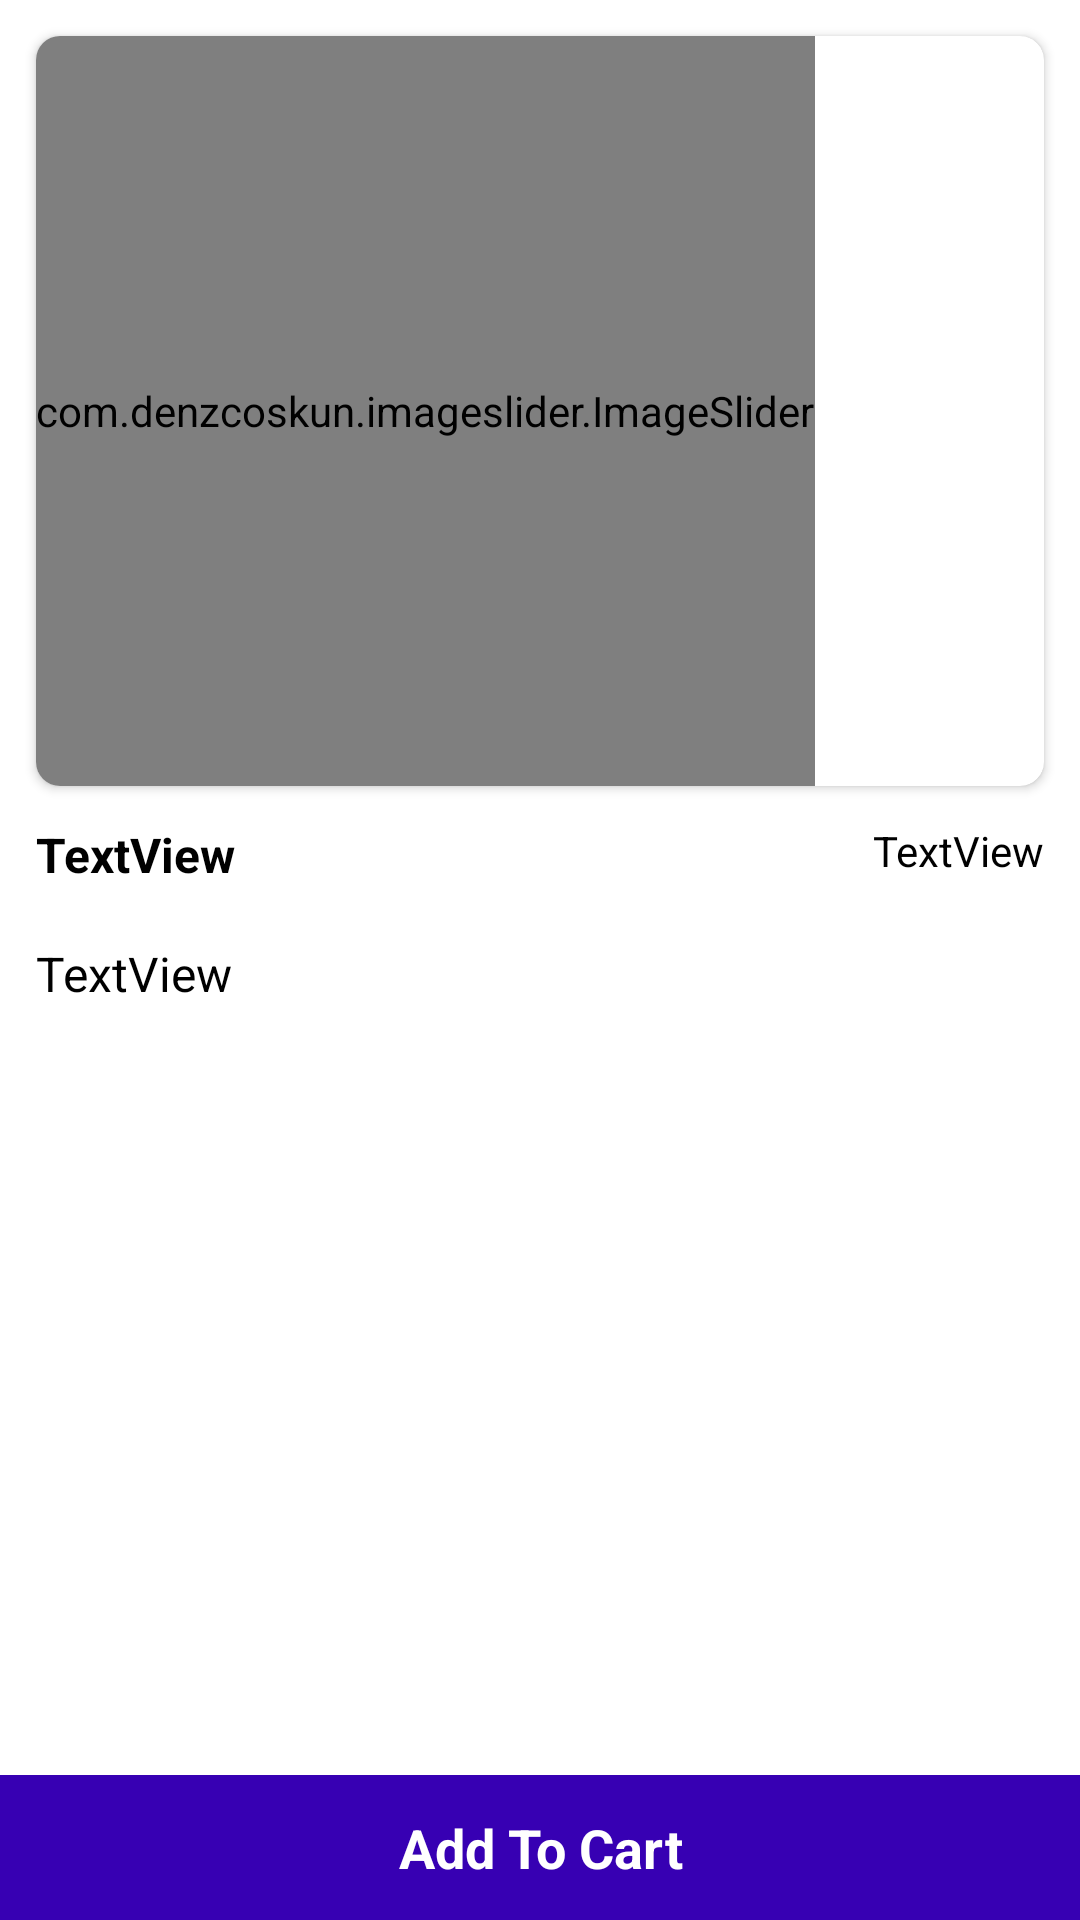

This screen was rendered from an Android layout file. Write that file and the resources it references.
<!-- AndroidManifest.xml: application theme Theme.Flipu -->
<!-- res/layout/activity_product_detail.xml -->
<?xml version="1.0" encoding="utf-8"?>
<androidx.constraintlayout.widget.ConstraintLayout xmlns:android="http://schemas.android.com/apk/res/android"
    xmlns:app="http://schemas.android.com/apk/res-auto"
    xmlns:tools="http://schemas.android.com/tools"
    android:layout_width="match_parent"
    android:layout_height="match_parent"
    tools:context=".activity.ProductDetailActivity">

    <androidx.cardview.widget.CardView
        android:id="@+id/cardView3"
        android:layout_width="match_parent"
        android:layout_height="250dp"
        android:layout_margin="12dp"
        app:cardCornerRadius="8dp"
        app:layout_constraintEnd_toEndOf="parent"
        app:layout_constraintStart_toStartOf="parent"
        app:layout_constraintTop_toTopOf="parent">

        <com.denzcoskun.imageslider.ImageSlider
            android:id="@+id/image_slider"
            android:layout_width="wrap_content"
            android:layout_height="match_parent"
            app:iss_auto_cycle="true"
            app:iss_delay="0"
            app:iss_period="1000" />

    </androidx.cardview.widget.CardView>

    <TextView
        android:id="@+id/textView"
        android:layout_width="0dp"
        android:layout_height="wrap_content"
        android:text="TextView"
        android:layout_marginStart="12dp"
        android:layout_marginTop="12dp"
        android:layout_marginEnd="12dp"
        android:textColor="@color/black"
        android:textStyle="bold"
        android:textSize="16sp"
        app:layout_constraintEnd_toStartOf="@+id/textView6"
        app:layout_constraintStart_toStartOf="parent"
        app:layout_constraintTop_toBottomOf="@+id/cardView3" />

    <TextView
        android:id="@+id/textView6"
        android:layout_width="wrap_content"
        android:layout_height="wrap_content"
        android:text="TextView"
        android:layout_marginTop="12dp"
        android:layout_marginStart="12dp"
        android:layout_marginEnd="12dp"
        android:textColor="@color/black"
        app:layout_constraintEnd_toEndOf="parent"
        app:layout_constraintTop_toBottomOf="@+id/cardView3" />

    <TextView
        android:id="@+id/textView7"
        android:layout_width="0dp"
        android:layout_height="0dp"
        android:layout_marginHorizontal="12dp"
        android:layout_marginTop="18dp"
        android:text="TextView"
        android:textColor="@color/black"
        android:textSize="16sp"
        app:layout_constraintBottom_toTopOf="@+id/textView8"
        app:layout_constraintEnd_toEndOf="parent"
        app:layout_constraintHorizontal_bias="1.0"
        app:layout_constraintStart_toStartOf="parent"
        app:layout_constraintTop_toBottomOf="@+id/textView" />

    <TextView
        android:id="@+id/textView8"
        android:layout_width="0dp"
        android:layout_height="wrap_content"
        android:text="Add To Cart"
        android:padding="12dp"
        android:textSize="18sp"
        android:textStyle="bold"
        android:textColor="@color/white"
        android:gravity="center"
        android:background="@color/colorPrimary"
        app:layout_constraintBottom_toBottomOf="parent"
        app:layout_constraintEnd_toEndOf="parent"
        app:layout_constraintStart_toStartOf="parent" />

</androidx.constraintlayout.widget.ConstraintLayout>
<!-- resources referenced by this layout -->
<resources>
  <color name="black">#FF000000</color>
  <color name="colorPrimary">#FF3700B3</color>
  <color name="white">#FFFFFFFF</color>
  <style name="Theme.Flipu" parent="Theme.MaterialComponents.DayNight.DarkActionBar">
          
          <item name="colorPrimary">@color/colorPrimary</item>
          <item name="colorPrimaryVariant">@color/colorSecondary</item>
          <item name="colorOnPrimary">@color/white</item>
          
          <item name="colorSecondary">@color/teal_200</item>
          <item name="colorSecondaryVariant">@color/teal_700</item>
          <item name="colorOnSecondary">@color/black</item>
          
          <item name="android:statusBarColor">?attr/colorPrimaryVariant</item>
          
      </style>
  <color name="colorSecondary">#FF6200EE</color>
  <color name="teal_200">#FF03DAC5</color>
  <color name="teal_700">#FF018786</color>
</resources>
